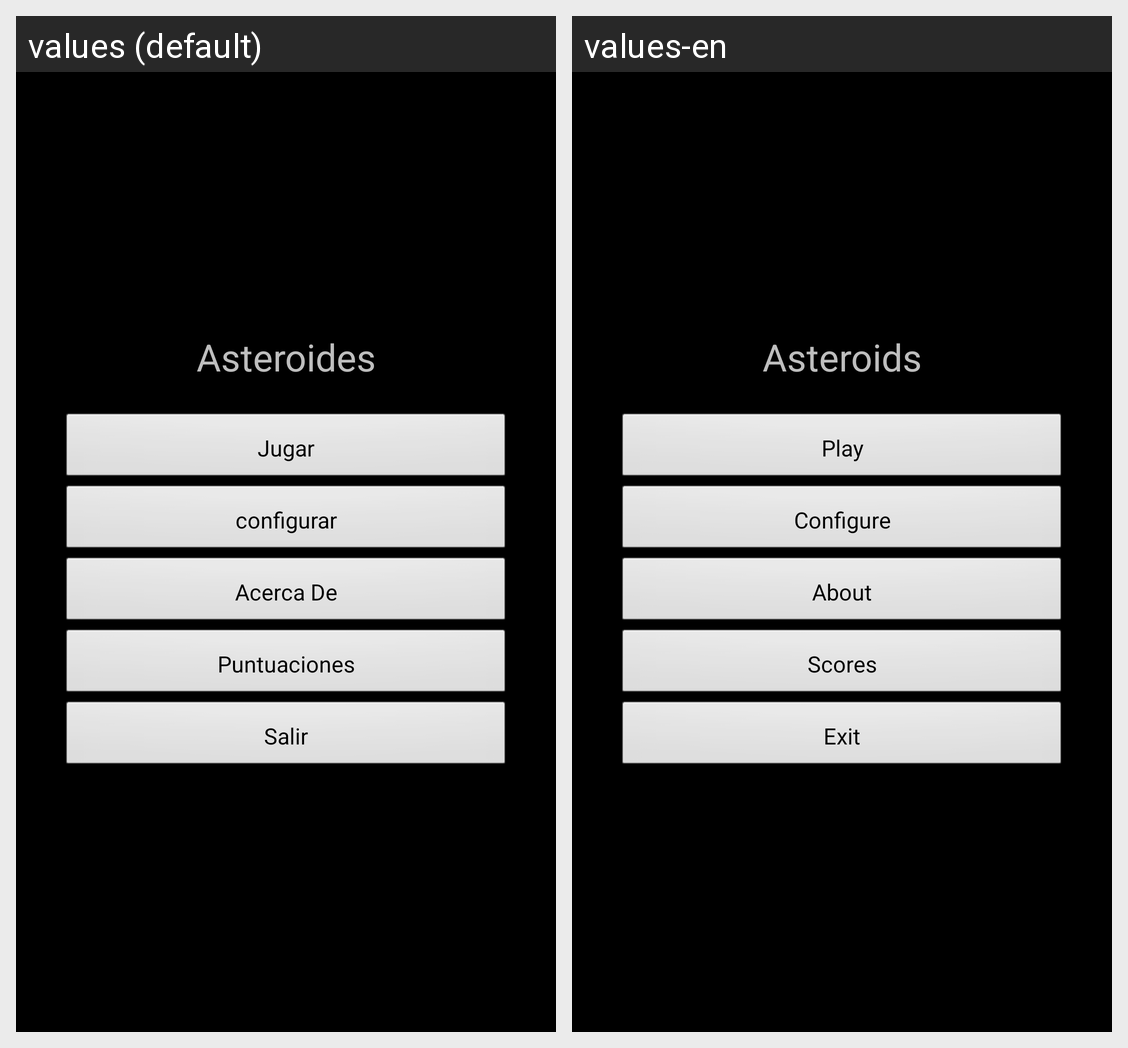

For this localized Android screen grid, give each drawn string resource with its value in every locale shown.
Android screen res/layout/main.xml rendered under 2 locales, left to right: values (default), values-en. Device: Nexus 5 (rendered at 1080×1920; each locale shown at half size, 540×960, under a caption strip naming it); theme TemaAsteroides.
Strings drawn on this screen, with the default value and each locale's value (text and hints the layout hard-codes, and strings that could not be matched under every locale, appear in the picture but are not listed):

tituloApp
  values: Asteroides
  values-en: Asteroids

jugar
  values: Jugar
  values-en: Play

configurar
  values: configurar
  values-en: Configure

AcercaDe
  values: Acerca De
  values-en: About

Puntuaciones
  values: Puntuaciones
  values-en: Scores

Salir
  values: Salir
  values-en: Exit
